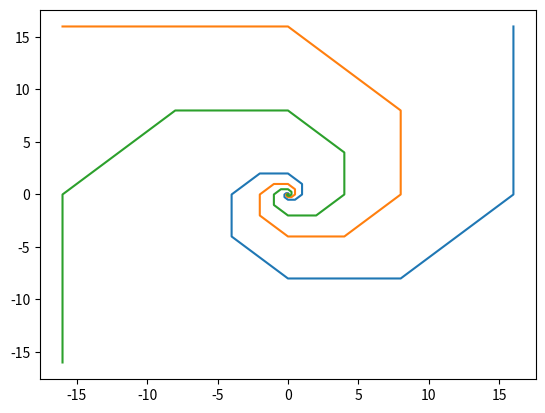

Recreate this plot in Python.
import numpy as np
import matplotlib.pyplot as plt


def x_position(n, thelta=0):
    return np.sqrt(2)**n*np.cos(n*np.pi/4+thelta)


def y_position(n, thelta=0):
    return np.sqrt(2)**n*np.sin(n*np.pi/4+thelta)


x1 = [x_position(i, thelta=0) for i in range(-10, 10)]
y1 = [y_position(i, thelta=0) for i in range(-10, 10)]
plt.plot(x1, y1)

x2 = [x_position(i, thelta=np.pi/2) for i in range(-10, 10)]
y2 = [y_position(i, thelta=np.pi/2) for i in range(-10, 10)]
plt.plot(x2, y2)

x3 = [x_position(i, thelta=np.pi) for i in range(-10, 10)]
y3 = [y_position(i, thelta=np.pi) for i in range(-10, 10)]
plt.plot(x3, y3)

x4 = [x_position(i, thelta=3*np.pi/2) for i in range(-10, 10)]

plt.show()
